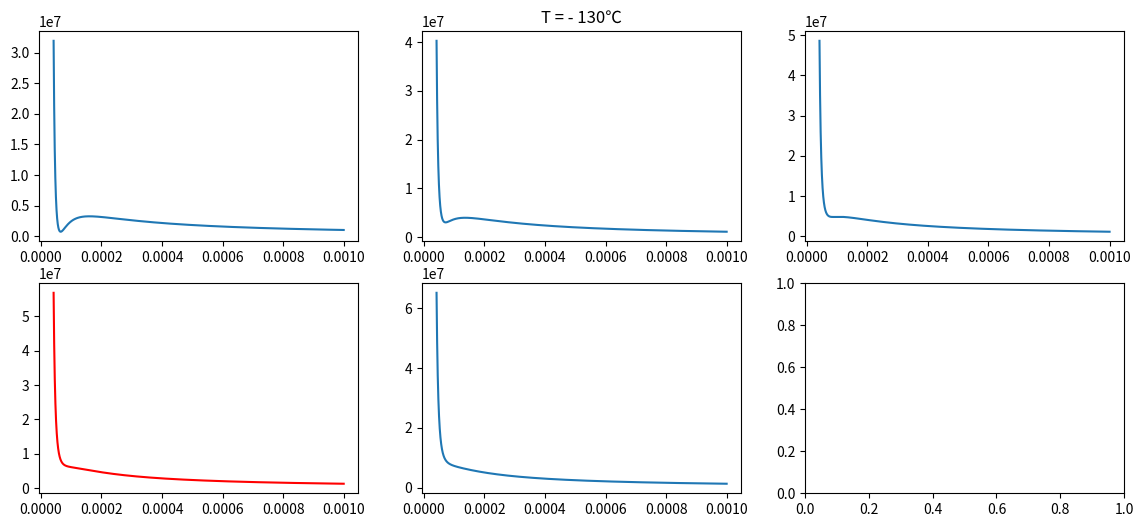
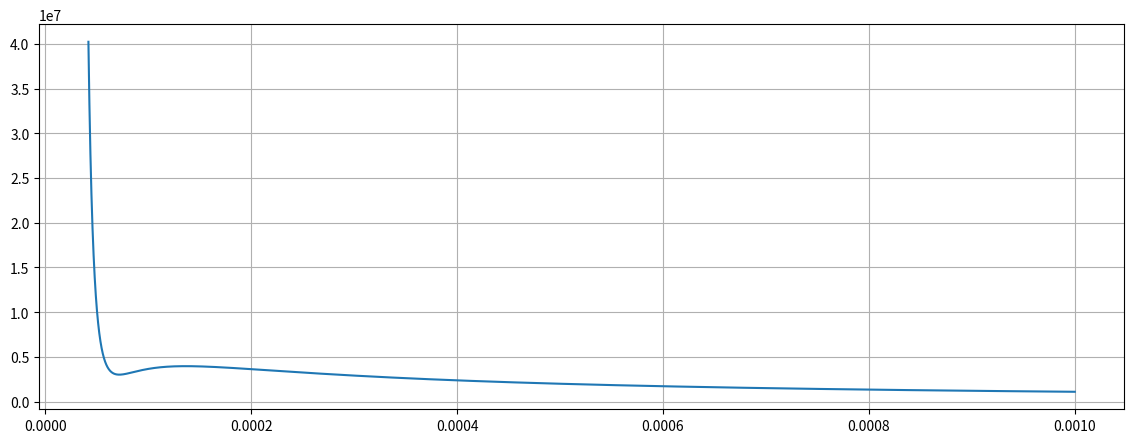

The matplotlib source for these figures, in order:
import numpy as np
import matplotlib.pyplot as plt

b = 3.19*10**-5
a = 0.1382




def P(v,t):
    y = (8.31*t)/(v-b)-(a/v**2)
    return y



x = np.linspace(b+10**-5,10**-3,100000)

y1 = []
y2 = []
y3 = []
y4 = []
y5 = []



for i in range(0, len(x)):
    t = -140 + 273.15
    p = P(x[i], t)
    y1.append(p)
    t = - 130 + 273.15
    p = P(x[i], t)
    y2.append(p)
    t = - 120 + 273.15
    p = P(x[i], t)
    y3.append(p)
    t = - 110 + 273.15
    p = P(x[i], t)
    y4.append(p)
    t = - 100 + 273.15
    p = P(x[i], t)
    y5.append(p)



fig, ax = plt.subplots(2, 3, figsize=(14,6))

ax[0][0].plot(x, y1)


ax[0][1].plot(x, y2)
ax[0][1].set_title("T = - 130℃")



ax[0][2].plot(x, y3)


ax[1][0].plot(x, y4, color='red')



ax[1][1].plot(x, y5)


fig, ax = plt.subplots(1, 1, figsize=(14,5))
plt.plot(x, y2)
plt.grid()

n = 5.23*10**-5

while P(n, -130+273.15)>P(n+0.0000001, 273.15-130):
    n = n+0.00000001

k = 10**-5*9.9
while P(k, -130+273.15)>P(k-0.0000001, 273.15-130):
    k = k-0.00000001

print('минимум',P(n,  273.15-130), 'максимум',P(k,  273.15-130))

plt.show()
